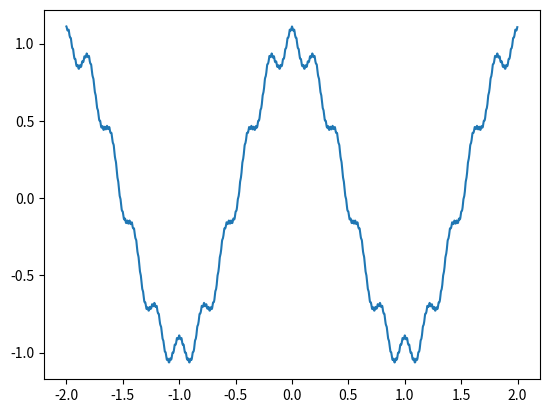

Write the Python code that produced this figure.
import matplotlib.pyplot as plt
import numpy as np

a = 10
b = 0.1
n = 100
y_values = []
x_values = np.arange(-2.0,2.0,0.0025)

for x in x_values:
	y = sum((b**i)*np.cos((a**i)*np.pi*x) for i in range(n))
	y_values.append(y)

plt.plot(x_values, y_values)
plt.show()